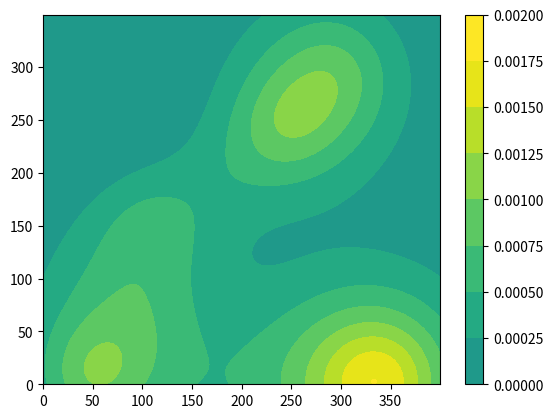

Here is the Python script that generated this plot:
import time
import numpy as np
import matplotlib.pyplot as plt
from scipy import stats
from matplotlib import cm
from tqdm import tqdm
from sys import getsizeof


def norm_pdf(x, mu, sigma):
    mu, sigma = mu.reshape(-1, 1), sigma.reshape(-1, 1)
    variance = sigma ** 2
    numerator = np.broadcast_to(x, (mu.shape[0], x.shape[0])) - mu
    denomenator = 2 * variance
    pdf = (1 / (np.sqrt(2 * np.pi) * sigma)) * np.exp(-(numerator ** 2) / denomenator)
    return pdf


T = [0, 20, 25, 50, 55, 80, 120]
delta_a = delta_b = 28.85
n_estimators = 10
N = 100
sigma_m2 = 642

coords = np.array([[40, 0], [100, 150], [250, 250], [300, 300], [41, 1], [350, 4], [325, 0]])
x, y = np.arange(0, 400, 0.5), np.arange(0, 350, 0.5)
X, Y = np.meshgrid(x, y)

rng = np.random.default_rng()
# hz = []
hz_vec = []
for i in range(len(coords) - 1):
    a = coords[i]
    b = coords[i + 1]
    T_i = T[i + 1] - T[i]

    mc_2 = np.zeros(X.shape)

    for _ in tqdm(range(n_estimators)):
        t = rng.uniform(0, T_i, size=N)
        # alpha = t/T
        alpha = t / T_i
        mu_x = a[0] + alpha * (b[0] - a[0])
        mu_y = a[1] + alpha * (b[1] - a[1])
        sigma2 = (
            t * (1 - alpha) * sigma_m2
            + (1 - alpha ** 2) * (delta_a ** 2)
            + (alpha ** 2) * (delta_b ** 2)
        )

        # for j in tqdm(range(len(t)), leave=False):
        #     mc_sum += stats.norm.pdf(X, mu_x[j], np.sqrt(sigma2[j]))*stats.norm.pdf(Y, mu_y[j], np.sqrt(sigma2[j]))

        pdf_x = norm_pdf(x, mu_x, np.sqrt(sigma2))
        pdf_y = norm_pdf(y, mu_y, np.sqrt(sigma2))
        mc_2 += pdf_y.T @ pdf_x
    mc_2 *= T_i
    hz_vec.append(mc_2 / n_estimators)

hz = np.asarray(hz_vec).sum(axis=0) / (T[-1] - T[0])
print(hz.sum())
norm = cm.colors.Normalize(vmax=abs(hz).max(), vmin=-abs(hz).max())
fig, ax = plt.subplots()
cf = ax.contourf(X, Y, hz, norm=norm)
fig.colorbar(cf)
plt.show()
